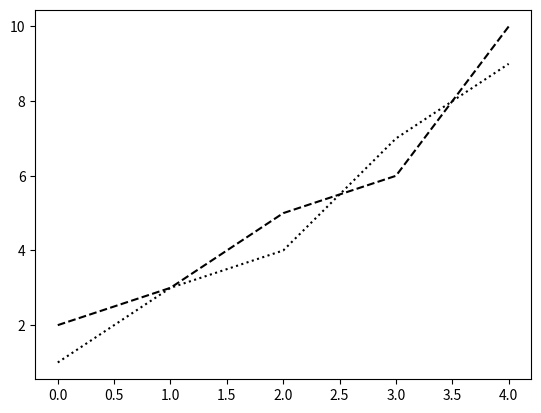

Write Python code to recreate this figure. (Note: this script raises an exception after producing the figure.)
import matplotlib.pyplot as plt
import numpy as np

a = np.arange(5)
b = [2,3,5,6,10]
c = [1,3,4,7,9]

fig = plt.figure()
ax = plt.subplot()
ax.plot(a,b,"k--",label="Frequency")
ax.plot(a,c,"k:",label="Period")

legend = ax.legend(loc="upper center",fontsize="xlarge")
legend.get_frame().set_facecolor("gold")
plt.title("Frequency of the signal")

plt.show()

'''Valid font size are xx-small, x-small, small, medium, large,
x-large, xx-large, larger, smaller, None'''